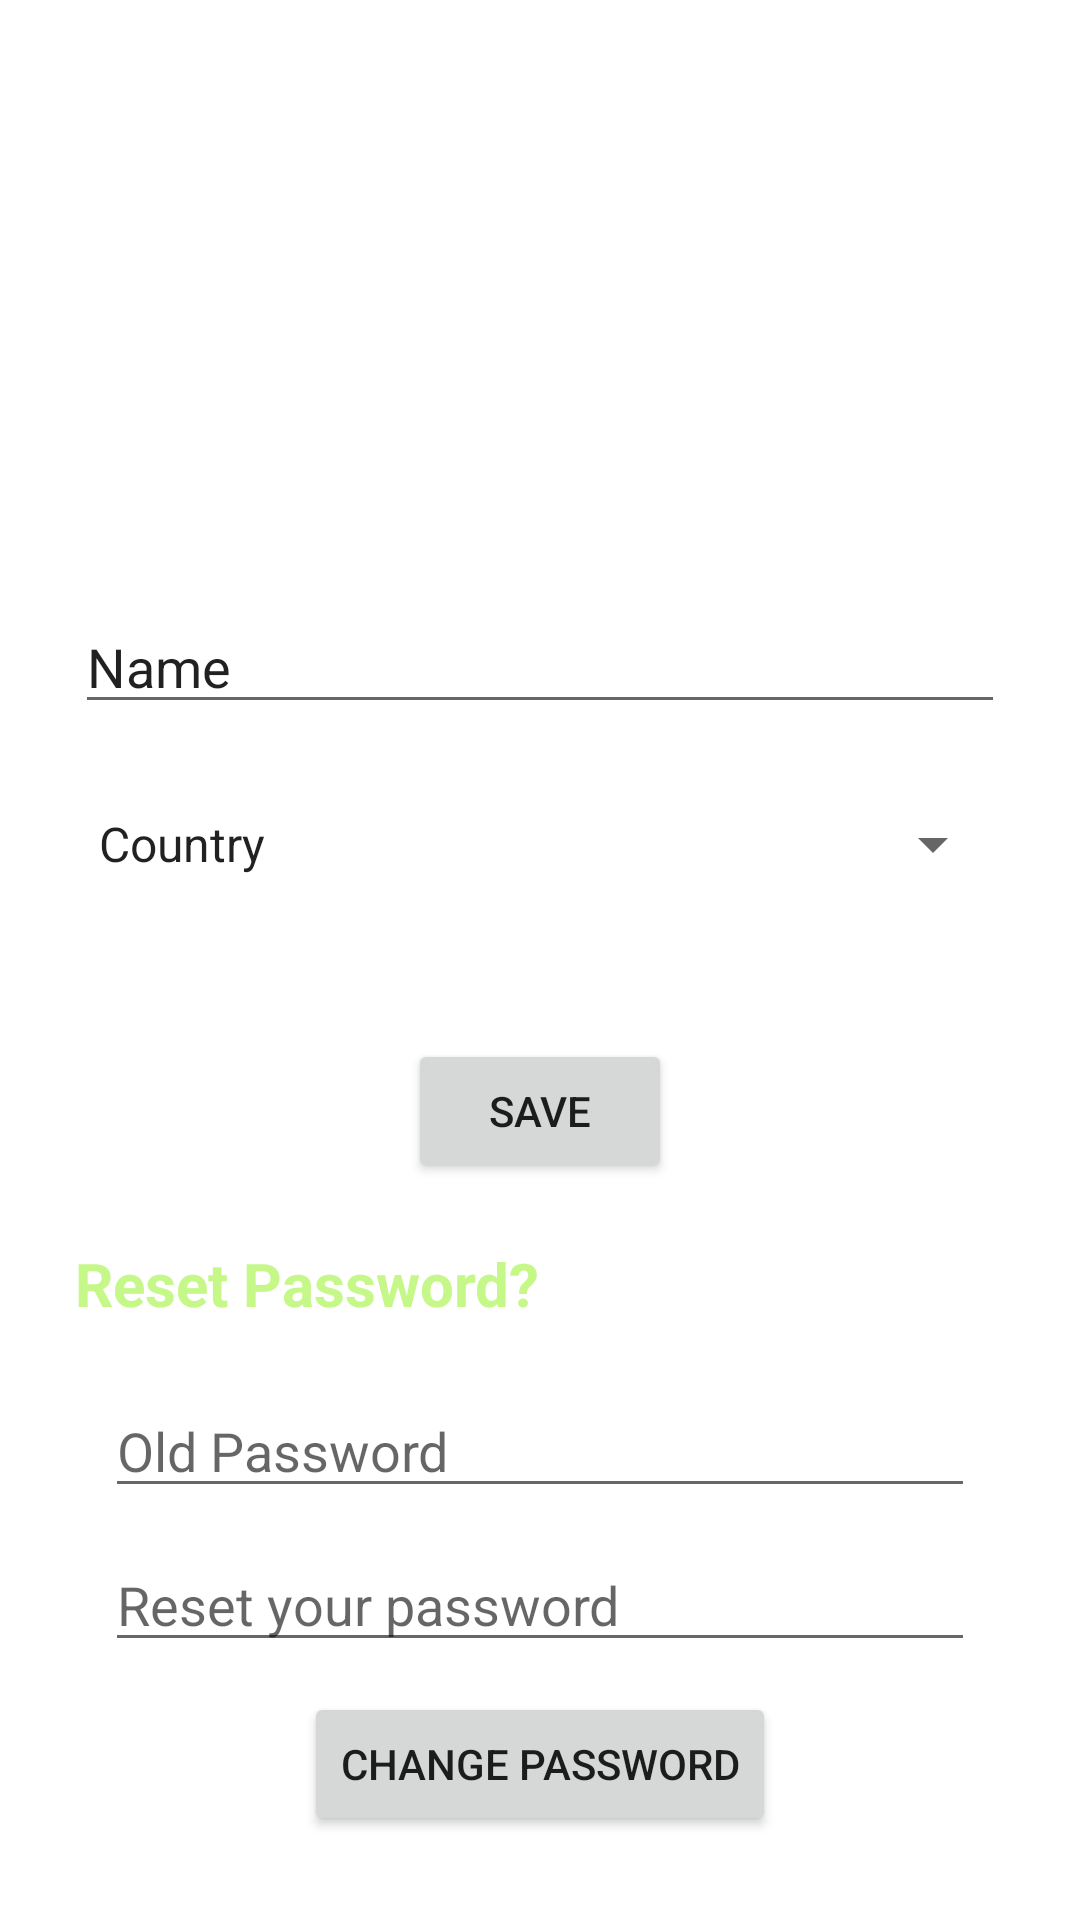

This screen was rendered from an Android layout file. Write that file and the resources it references.
<!-- AndroidManifest.xml: application theme Theme.APINourAlborno -->
<!-- res/layout/activity_profile.xml -->
<?xml version="1.0" encoding="utf-8"?>
<androidx.constraintlayout.widget.ConstraintLayout xmlns:android="http://schemas.android.com/apk/res/android"
    xmlns:app="http://schemas.android.com/apk/res-auto"
    xmlns:tools="http://schemas.android.com/tools"
    android:layout_width="match_parent"
    android:layout_height="match_parent"
    tools:context=".Activities.ProfileActivity"
    android:padding="25dp">

    <ImageView
        android:id="@+id/Img_userimage"
        android:layout_width="150dp"
        android:layout_height="150dp"
        android:layout_margin="5dp"
        android:layout_weight="1"
        android:src="@mipmap/ic_launcher"
        app:layout_constraintEnd_toEndOf="parent"
        app:layout_constraintStart_toStartOf="parent"
        app:layout_constraintTop_toTopOf="parent" />

    <EditText
        android:layout_width="match_parent"
        android:layout_height="wrap_content"
        android:text="Name"
        app:layout_constraintStart_toStartOf="parent"
        app:layout_constraintEnd_toEndOf="parent"
        android:layout_marginTop="20dp"
        app:layout_constraintTop_toBottomOf="@id/Img_userimage"
        android:id="@+id/Etname"/>

    <Spinner
        android:id="@+id/reg_sp_country"
        android:layout_width="match_parent"
        android:layout_height="50dp"
        android:layout_marginTop="15dp"
        android:entries="@array/countries"
        android:textColor="@color/black"
        app:layout_constraintStart_toStartOf="parent"
        app:layout_constraintEnd_toEndOf="parent"
        app:layout_constraintTop_toBottomOf="@id/Etname"
        />

    <Button
        android:layout_width="wrap_content"
        android:layout_height="wrap_content"
        android:text="Save"
        app:layout_constraintStart_toStartOf="parent"
        app:layout_constraintEnd_toEndOf="parent"
        app:layout_constraintTop_toBottomOf="@id/reg_sp_country"
        android:layout_marginTop="40dp"
        android:id="@+id/BtnSave"/>

    <TextView
        android:layout_width="wrap_content"
        android:layout_height="wrap_content"
        android:text="Reset Password?"
        android:textColor="#C5F889"
        android:textStyle="bold"
        app:layout_constraintStart_toStartOf="parent"
        app:layout_constraintTop_toBottomOf="@id/BtnSave"
        android:textSize="20sp"
        android:layout_marginTop="20dp"
        android:id="@+id/TvResetPassword"/>

    <LinearLayout
        android:layout_width="match_parent"
        android:layout_height="wrap_content"
        android:orientation="vertical"
        android:id="@+id/LayoutPass"
        android:padding="10dp"
        app:layout_constraintStart_toStartOf="parent"
        app:layout_constraintEnd_toEndOf="parent"
        app:layout_constraintTop_toBottomOf="@id/TvResetPassword"
        android:layout_marginTop="10dp">

        <EditText
            android:layout_width="match_parent"
            android:layout_height="wrap_content"
            android:hint="Old Password"
            android:id="@+id/Et_Oldpassword"
            android:inputType="textPassword"/>

        <EditText
            android:layout_width="match_parent"
            android:layout_height="wrap_content"
            android:hint="Reset your password"
            android:layout_marginTop="10dp"
            android:id="@+id/Et_Newpassword"
            android:inputType="textPassword"/>

        <Button
            android:layout_width="wrap_content"
            android:layout_height="wrap_content"
            android:text="Change Password"
            android:id="@+id/BtnChangePass"
            android:layout_gravity="center"
            android:layout_marginTop="10dp"/>

    </LinearLayout>
</androidx.constraintlayout.widget.ConstraintLayout>
<!-- resources referenced by this layout -->
<resources>
  <string-array name="countries">
          <item>Country</item>
          <item>Palestine</item>
          <item>Egypt</item>
          <item>Syria</item>
          <item>USA</item>
          <item>UK</item>
          <item>Russia</item>
          <item>Jordan</item>
      </string-array>
  <style name="Theme.APINourAlborno" parent="Theme.MaterialComponents.DayNight.NoActionBar">
          
          <item name="colorPrimary">#C5F889</item>
          <item name="colorPrimaryVariant">#99D553</item>
          <item name="colorOnPrimary">@color/white</item>
          
          <item name="colorSecondary">@color/teal_200</item>
          <item name="colorSecondaryVariant">@color/teal_700</item>
          <item name="colorOnSecondary">@color/black</item>
          
          <item name="android:statusBarColor" tools:targetApi="l">?attr/colorPrimaryVariant</item>
          
      </style>
  <!-- not gathered from this repository: default colours our renderer supplied (Android Studio template values) -->
  <color name="teal_200">#FF03DAC5</color>
  <color name="teal_700">#FF018786</color>
  <color name="black">#FF000000</color>
  <color name="white">#FFFFFFFF</color>
</resources>
